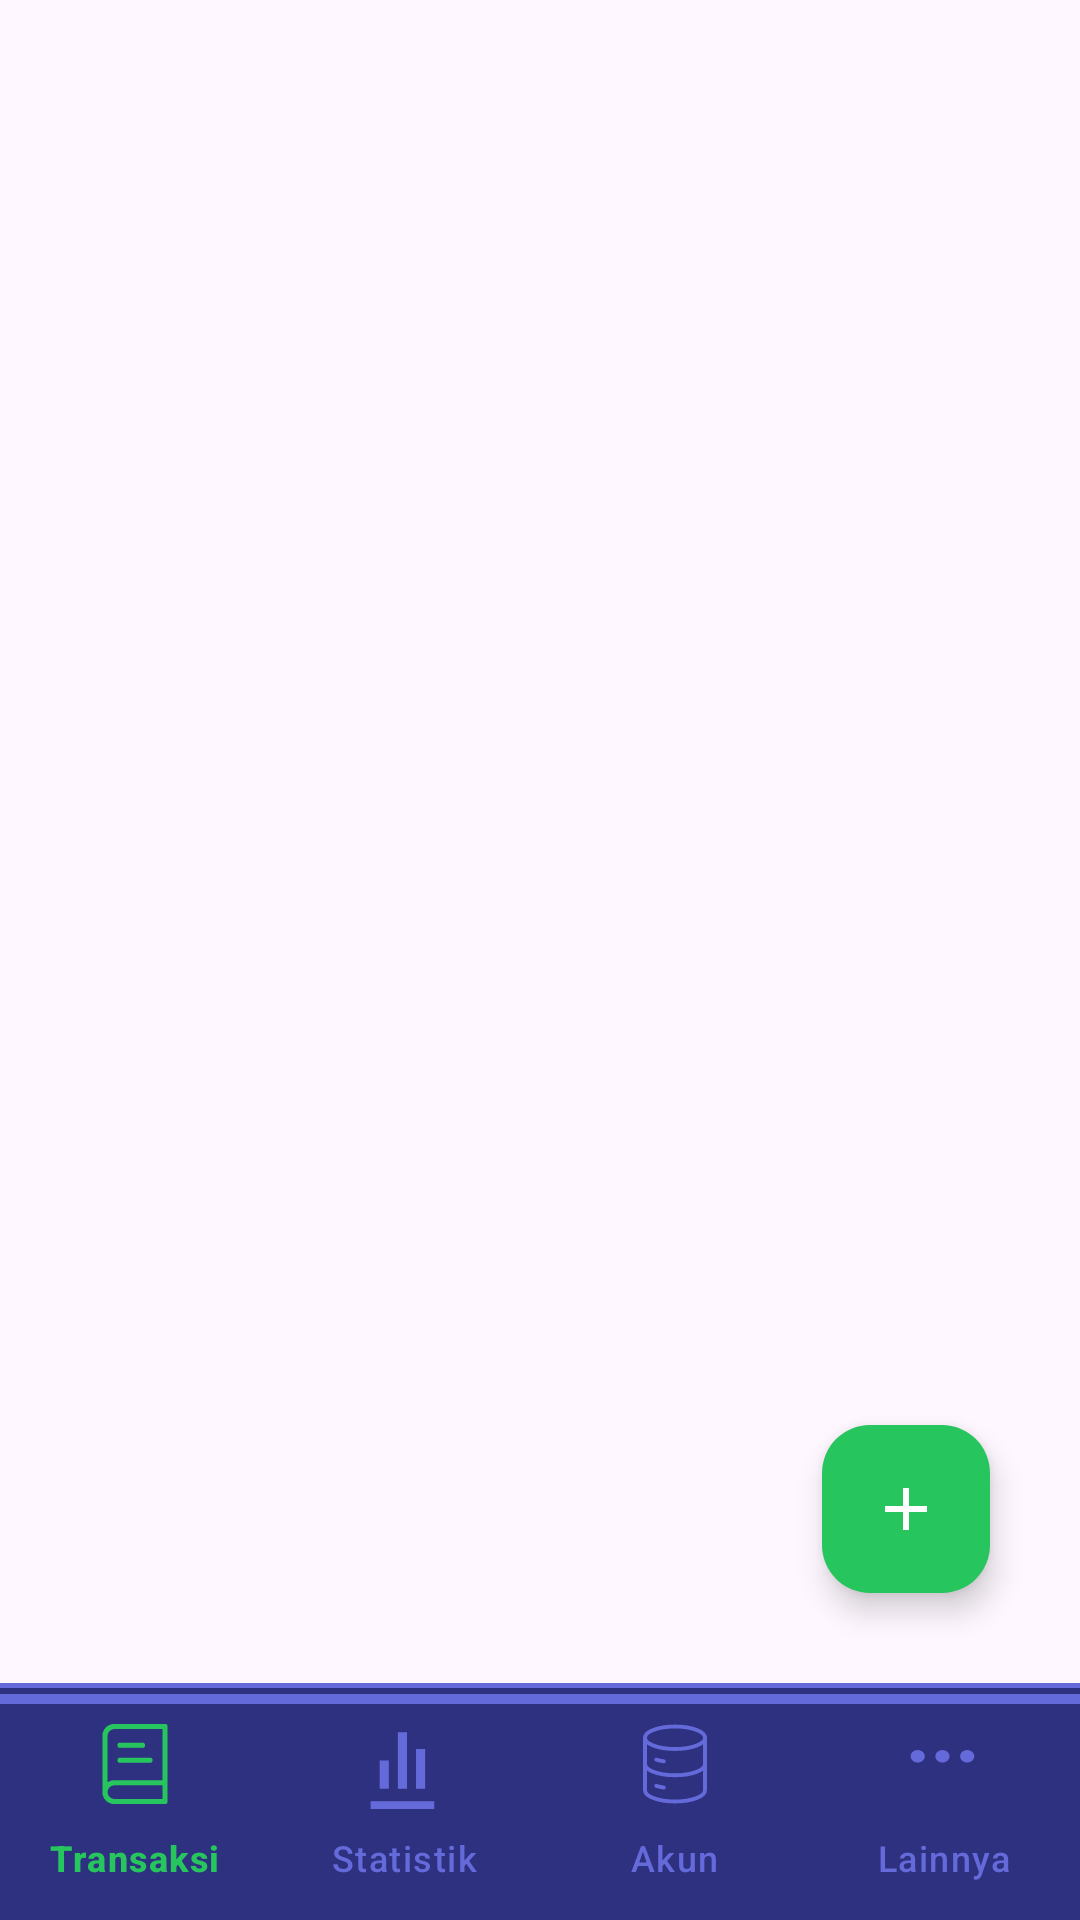

Reconstruct the res/layout file that produces this screen, plus the resources it refers to.
<!-- AndroidManifest.xml: application theme Theme.MoneyManager -->
<!-- res/layout/activity_main.xml -->
<androidx.constraintlayout.widget.ConstraintLayout
    xmlns:android="http://schemas.android.com/apk/res/android"
    xmlns:app="http://schemas.android.com/apk/res-auto"
    xmlns:tools="http://schemas.android.com/tools"
    android:layout_width="match_parent"
    android:layout_height="match_parent"
    tools:context=".MainActivity">

    <FrameLayout
        android:id="@+id/frame_layout"
        android:layout_width="0dp"
        android:layout_height="0dp"
        app:layout_constraintBottom_toTopOf="@+id/bottomNavigationView"
        app:layout_constraintEnd_toEndOf="parent"
        app:layout_constraintStart_toStartOf="parent"
        app:layout_constraintTop_toTopOf="parent" />

    <com.google.android.material.bottomnavigation.BottomNavigationView
        android:id="@+id/bottomNavigationView"
        android:layout_width="0dp"
        android:layout_height="79dp"
        android:layout_gravity="bottom"
        android:background="@color/dark_blue"
        app:itemIconTint="@color/navigation"
        app:itemTextColor="@color/navigation"
        app:itemIconSize="30dp"
        app:labelVisibilityMode="labeled"
        app:layout_constraintBottom_toBottomOf="parent"
        app:layout_constraintEnd_toEndOf="parent"
        app:layout_constraintHorizontal_bias="0.0"
        app:layout_constraintStart_toStartOf="parent"
        app:itemActiveIndicatorStyle="@color/dark_blue"
        app:menu="@menu/bottom_navigation">
        <LinearLayout
            android:layout_width="match_parent"
            android:layout_height="7dp"
            android:background="@color/light_blue"
            android:orientation="horizontal">
            <LinearLayout
                android:layout_width="match_parent"
                android:layout_height="2dp"
                android:layout_marginTop="1.5dp"
                android:background="@color/dark_blue"
                android:orientation="horizontal" />
        </LinearLayout>
    </com.google.android.material.bottomnavigation.BottomNavigationView>

    <com.google.android.material.floatingactionbutton.FloatingActionButton
        android:id="@+id/create"
        android:layout_width="wrap_content"
        android:layout_height="wrap_content"
        android:layout_alignParentEnd="true"
        android:layout_alignParentBottom="true"
        android:layout_margin="30dp"
        android:backgroundTint="@color/green"
        android:src="@drawable/sharp_add_24"
        app:layout_constraintBottom_toBottomOf="@+id/frame_layout"
        app:layout_constraintEnd_toEndOf="parent"
        app:tint="@color/white"
        android:importantForAccessibility="no" />
</androidx.constraintlayout.widget.ConstraintLayout>
<!-- resources referenced by this layout -->
<resources>
  <color name="dark_blue">#2E317F</color>
  <color name="green">#27C55D</color>
  <color name="light_blue">#656ADB</color>
  <color name="white">#FFFFFFFF</color>
  <!-- drawable sharp_add_24 (drawable) -->
  <vector android:height="24dp" android:tint="#FFFFFF"
      android:viewportHeight="960" android:viewportWidth="960"
      android:width="24dp" xmlns:android="http://schemas.android.com/apk/res/android">
      <path android:fillColor="@android:color/white" android:pathData="M440,520L200,520L200,440L440,440L440,200L520,200L520,440L760,440L760,520L520,520L520,760L440,760L440,520Z"/>
  </vector>
  <style name="Theme.MoneyManager" parent="Base.Theme.MoneyManager" />
  <style name="Base.Theme.MoneyManager" parent="Theme.Material3.DayNight.NoActionBar">
          
          
      </style>
</resources>
